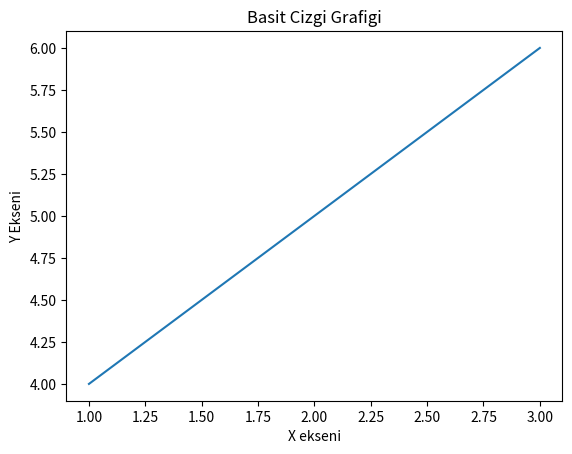

This chart was generated by the following Python code:
#Basit Cizgi Grafigi

import matplotlib.pyplot as plt
x=[1,2,3]
y=[4,5,6]
plt.plot(x,y)
plt.title("Basit Cizgi Grafigi")
plt.xlabel("X ekseni")
plt.ylabel("Y Ekseni")
plt.show()

